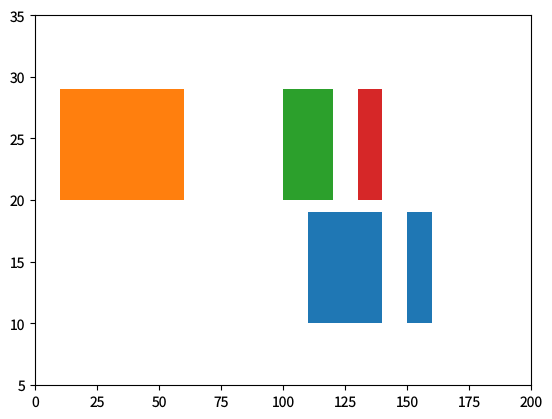

Here is the Python script that generated this plot: (Note: this script raises an exception after producing the figure.)
"""broken-barh-demo.py — reference for examples/broken-barh-demo.lisp"""
import matplotlib
matplotlib.use('Agg')
matplotlib.rcParams['text.hinting'] = 'none'
import matplotlib.pyplot as plt

fig, ax = plt.subplots(figsize=(6.4, 4.8), dpi=100)
ax.broken_barh([(110, 30), (150, 10)], (10, 9), facecolors='tab:blue')
ax.broken_barh([(10, 50), (100, 20), (130, 10)], (20, 9),
               facecolors=('tab:orange', 'tab:green', 'tab:red'))
ax.set_ylim(5, 35)
ax.set_xlim(0, 200)
for ext in ('png', 'svg', 'pdf'):
    fig.savefig(f'reference_images/broken-barh-demo.{ext}')
print('Saved reference_images/broken-barh-demo.png')
